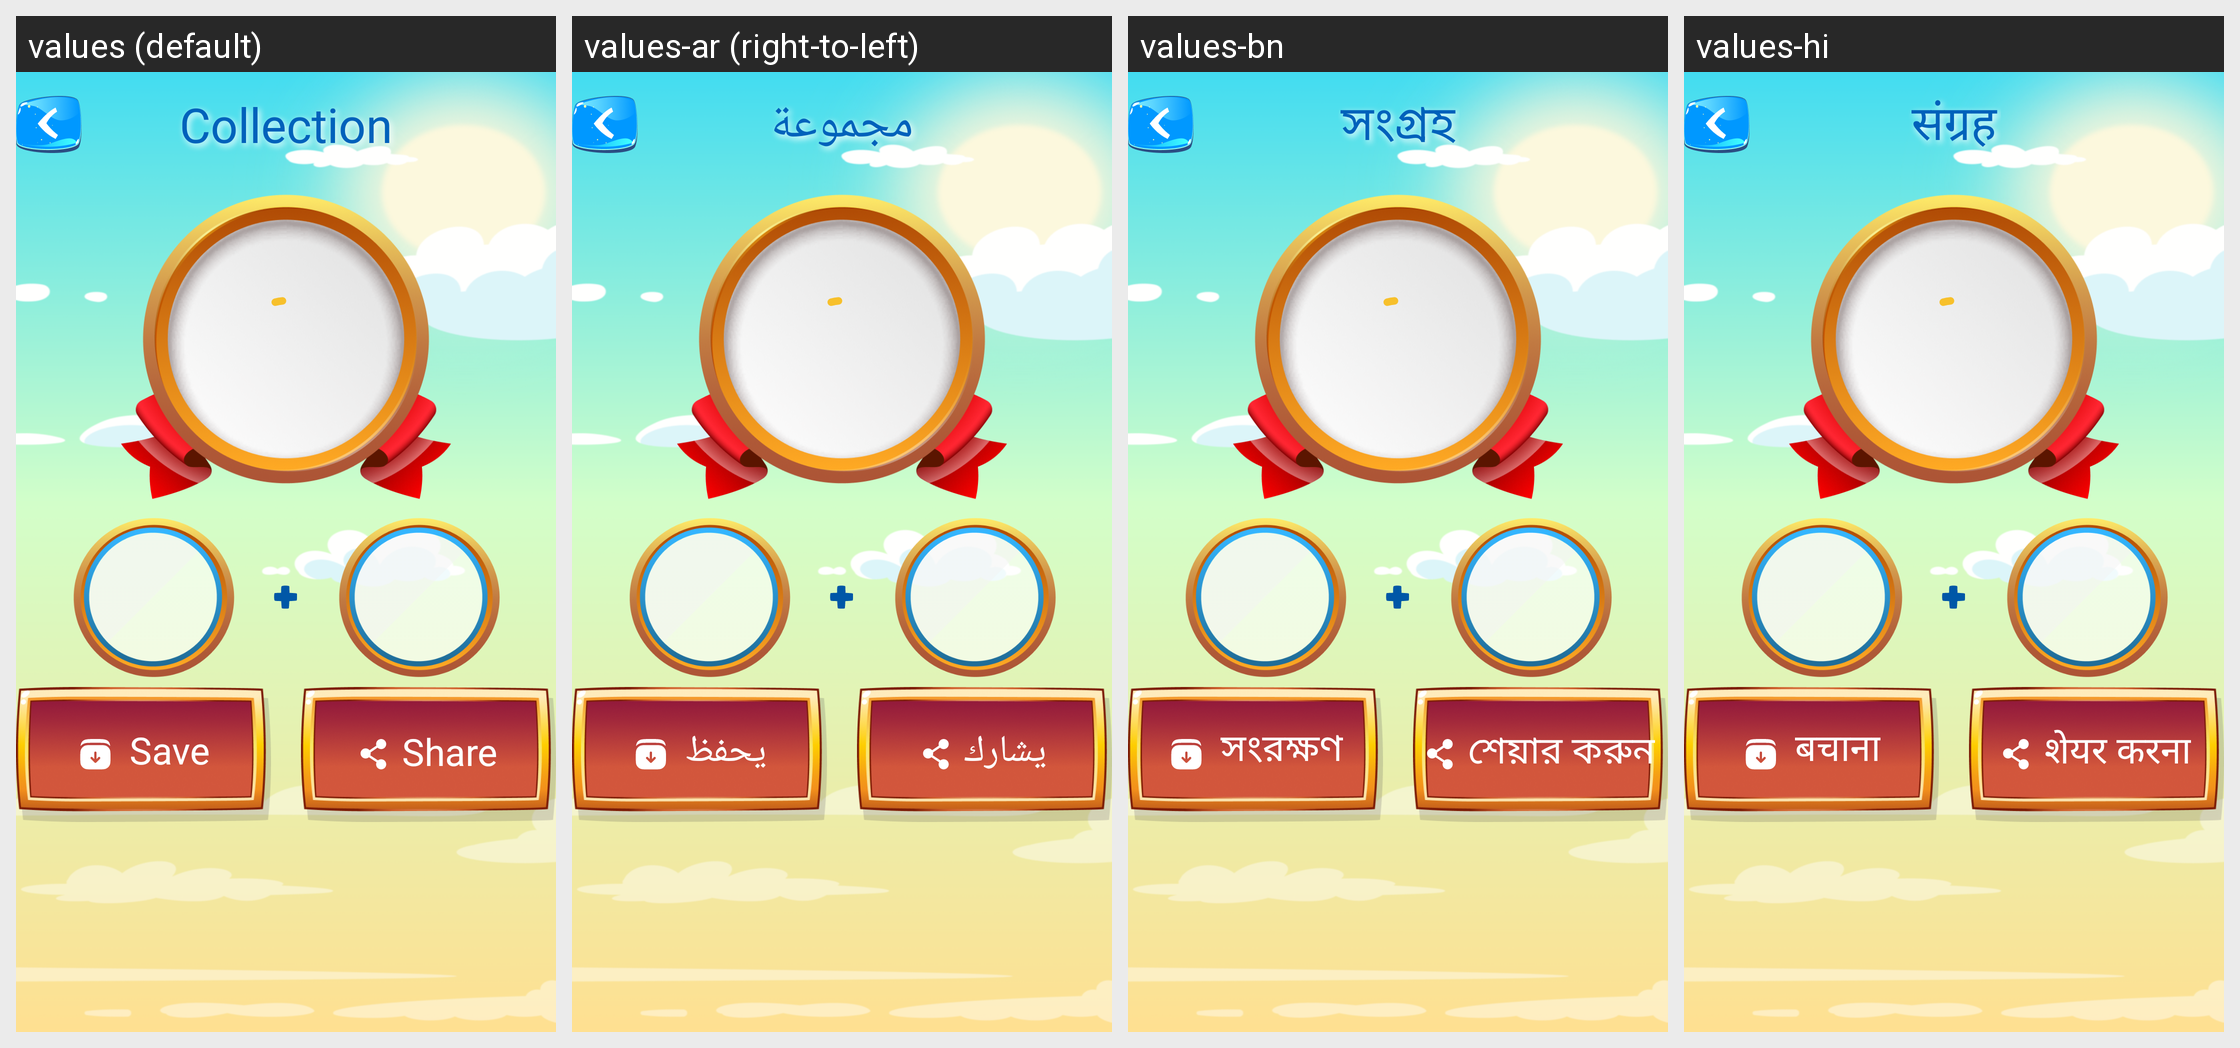

The Android screen above is rendered under several locales of the same app. Produce the string resources it draws, with the default and per-locale values.
Android screen res/layout/activity_result_collection.xml rendered under 4 locales, left to right: values (default), values-ar (right-to-left), values-bn, values-hi. Device: Nexus 5 (rendered at 1080×1920; each locale shown at half size, 540×960, under a caption strip naming it); theme Theme.Emoji.
Other locales in the repository, not shown: values-de, values-es, values-fr, values-in, values-it, values-ko, values-pt, values-ru.
Strings drawn on this screen, with the default value and each locale's value (text and hints the layout hard-codes, and strings that could not be matched under every locale, appear in the picture but are not listed):

collection
  values: Collection
  values-ar: مجموعة
  values-bn: সংগ্রহ
  values-hi: संग्रह

save_emoji
  values: Save
  values-ar: يحفظ
  values-bn: সংরক্ষণ
  values-hi: बचाना

share
  values: Share
  values-ar: يشارك
  values-bn: শেয়ার করুন
  values-hi: शेयर करना
